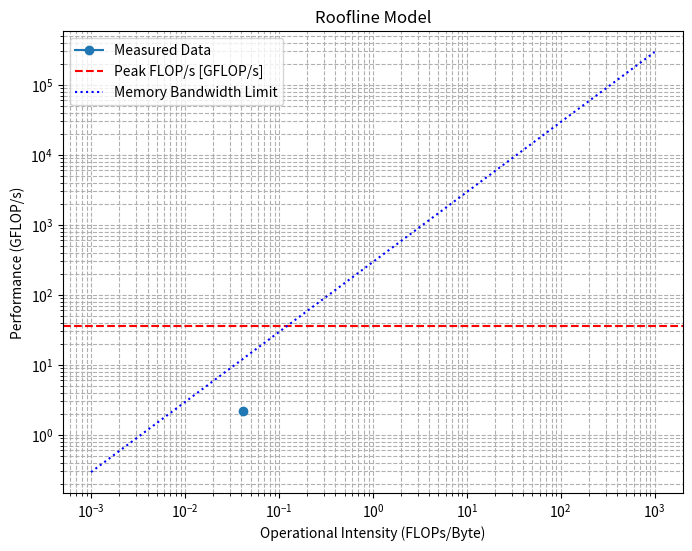

Here is the Python script that generated this plot:
import numpy as np
import matplotlib.pyplot as plt
data = {1000000: 0.004609} # largest sample point for one core in N: t[s]
# datapoints above 10e7 contain other memory alloc of 200GB
# full_data = {1000: 0.000007,10000: 0.000066,100000: 0.000655,1000000: 0.004609,10000000: 0.048994, 1000000000: 3.956712, 2000000000: 12.953206, 4000000000: 25.819727, 8000000000: 54.928207} # N: t[s]
bw = 29389.9 # MB/s from stream.c
bw_add = 21497.8 
arithmetic_intensity = 1
operational_intensity = np.array([1/24 for item in data.items()])  # FLOPs per byte
performance = np.array([item[0] / item[1] *10e-9 for item in data.items()])  # GFLOP/s
bw_limit = bw * 10e-3 # [FLOPs/Byte(in np.logspace below) * MB/s * 10e-3 -> GFLOPs/s]
plt.figure(figsize=(8,6))
plt.loglog(operational_intensity, performance, marker='o', label='Measured Data')
plt.axhline(y=2.25*16, color='r', linestyle='--', label='Peak FLOP/s [GFLOP/s]') # assuming SIMD
#plt.axline((0.1, 10), slope=1, linestyle='dotted', color='gray', label='Memory Bandwidth Limit') # result of Stream.c
plt.plot(np.logspace(-3, 3) , np.logspace(-3, 3)*bw_limit, linestyle='dotted', color='b', label='Memory Bandwidth Limit') # fixed axline for plt.loglog
plt.xlabel('Operational Intensity (FLOPs/Byte)')
plt.ylabel('Performance (GFLOP/s)')
plt.title('Roofline Model')
plt.legend()
plt.grid(True, which='both', linestyle='--')
plt.show()
